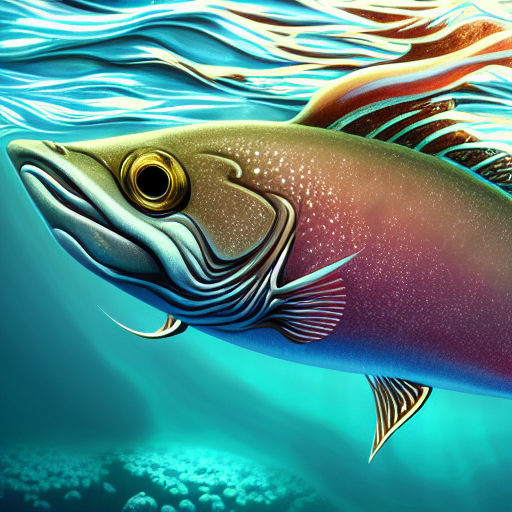
Generation parameters embedded in this image by AUTOMATIC1111 Stable Diffusion web UI or a fork of it (Forge, ...) (PNG 'parameters' text chunk):
masterpiece, best quality, an underwater "full-frame close-up photo of a fish", ("panoramic shot") high detail clothing design, anime, ((sunset)), trending on ArtStation, squid monster, ((mythical)), best on artstation, behance, deviantart
Negative prompt: framed, frames, collage, three legs, lowres, bad anatomy, bad hands, text, error, missing fingers, extra digit, fewer digits, cropped, worst quality, low quality, normal quality, jpeg artifacts, signature, watermark, username, blurry, artist name, cropped headshot, colored photo, colored photo, face, artstation, hands, low light
Steps: 60, Sampler: DPM++ 2M Karras, CFG scale: 10, Seed: 3780875151, Size: 512x512, Model hash: 44bf0551